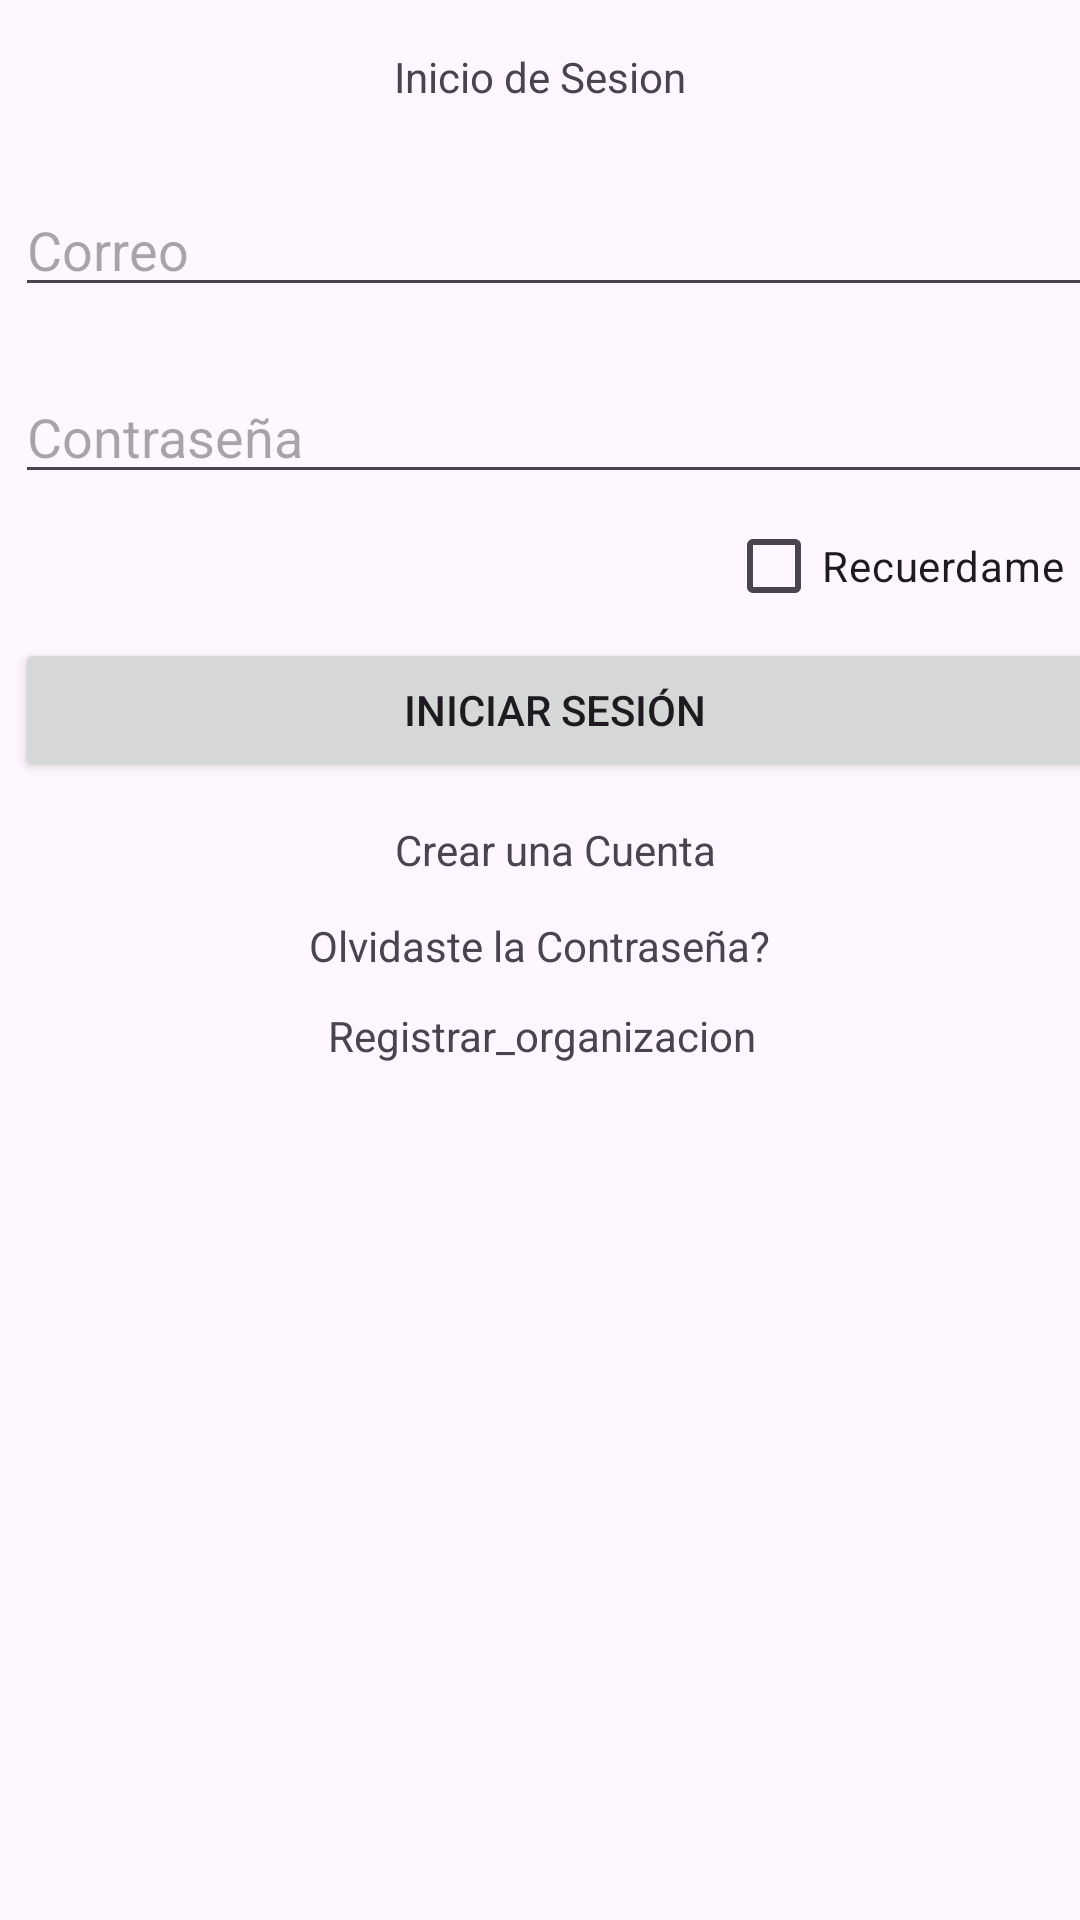

Android layout source for this screen:
<!-- AndroidManifest.xml: application theme Theme.RikiApp -->
<!-- res/layout/activity_main.xml -->
<?xml version="1.0" encoding="utf-8"?>
<androidx.constraintlayout.widget.ConstraintLayout xmlns:android="http://schemas.android.com/apk/res/android"
    xmlns:app="http://schemas.android.com/apk/res-auto"
    xmlns:tools="http://schemas.android.com/tools"
    android:id="@+id/Principal"
    android:layout_width="match_parent"
    android:layout_height="match_parent"
    tools:context=".MainActivity">

    <EditText
        android:id="@+id/correo"
        android:layout_width="wrap_content"
        android:layout_height="wrap_content"
        android:layout_marginStart="5dp"
        android:layout_marginTop="61dp"
        android:width="400dp"
        android:ems="10"
        android:hint="@string/input_email"
        android:inputType="textEmailAddress"
        app:layout_constraintStart_toStartOf="parent"
        app:layout_constraintTop_toTopOf="parent" />

    <EditText
        android:id="@+id/contrasenia"
        android:layout_width="wrap_content"
        android:layout_height="wrap_content"
        android:layout_marginStart="5dp"
        android:layout_marginTop="21dp"
        android:width="400dp"
        android:ems="10"
        android:hint="@string/input_password"
        android:inputType="textPassword"
        app:layout_constraintStart_toStartOf="parent"
        app:layout_constraintTop_toBottomOf="@+id/correo" />

    <Button
        android:id="@+id/button"
        android:layout_width="wrap_content"
        android:layout_height="wrap_content"
        android:layout_marginStart="5dp"
        android:width="400dp"
        android:onClick="login"
        android:text="@string/btn_login"
        app:layout_constraintStart_toStartOf="parent"
        app:layout_constraintTop_toBottomOf="@+id/cbRecuerdame" />

    <TextView
        android:id="@+id/textView6"
        android:layout_width="wrap_content"
        android:layout_height="wrap_content"
        android:layout_marginTop="13dp"
        android:clickable="true"
        android:onClick="crearCuenta"
        android:text="@string/text_singup"
        app:layout_constraintEnd_toEndOf="@+id/button"
        app:layout_constraintStart_toStartOf="@+id/button"
        app:layout_constraintTop_toBottomOf="@+id/button" />

    <TextView
        android:id="@+id/textView7"
        android:layout_width="wrap_content"
        android:layout_height="wrap_content"
        android:layout_marginTop="16dp"
        android:text="@string/text_login"
        app:layout_constraintEnd_toEndOf="parent"
        app:layout_constraintStart_toStartOf="parent"
        app:layout_constraintTop_toTopOf="parent" />

    <CheckBox
        android:id="@+id/cbRecuerdame"
        android:layout_width="wrap_content"
        android:layout_height="wrap_content"
        android:layout_marginEnd="10dp"
        android:text="@string/recuerdame"
        app:layout_constraintEnd_toEndOf="@+id/contrasenia"
        app:layout_constraintTop_toBottomOf="@+id/contrasenia" />

    <TextView
        android:id="@+id/textView13"
        android:layout_width="wrap_content"
        android:layout_height="wrap_content"
        android:layout_marginTop="13dp"
        android:onClick="OlvidarCuenta"
        android:text="@string/olvidaste_contrasenia"
        app:layout_constraintEnd_toEndOf="parent"
        app:layout_constraintStart_toStartOf="parent"
        app:layout_constraintTop_toBottomOf="@+id/textView6" />

    <TextView
        android:id="@+id/textView9"
        android:layout_width="wrap_content"
        android:layout_height="wrap_content"
        android:layout_marginTop="11dp"
        android:layout_marginEnd="5dp"
        android:onClick="Organizaciones"
        android:text="@string/registrar_organizacion"
        app:layout_constraintEnd_toEndOf="@+id/textView13"
        app:layout_constraintTop_toBottomOf="@+id/textView13" />

</androidx.constraintlayout.widget.ConstraintLayout>
<!-- resources referenced by this layout -->
<resources>
  <string name="btn_login">Iniciar Sesión</string>
  <string name="input_email">Correo</string>
  <string name="input_password">Contraseña</string>
  <string name="olvidaste_contrasenia">Olvidaste la Contraseña?</string>
  <string name="recuerdame">Recuerdame</string>
  <string name="registrar_organizacion">Registrar_organizacion</string>
  <string name="text_login">Inicio de Sesion</string>
  <string name="text_singup">Crear una Cuenta</string>
  <style name="Theme.RikiApp" parent="Base.Theme.RikiApp" />
  <style name="Base.Theme.RikiApp" parent="Theme.Material3.DayNight.NoActionBar">
          <item name="colorPrimary">@color/primary_color</item>
          <item name="colorOnPrimary">@color/white</item>
          <item name="colorPrimaryVariant">@color/primary_text</item>
          <item name="colorSecondary">@color/accent_color</item>
          <item name="colorSecondaryVariant">@color/light_primary</item>
      </style>
  <color name="primary_color">#3F51B5</color>
  <color name="white">#FFFFFFFF</color>
  <color name="primary_text">#212121</color>
  <color name="accent_color">#607D8B</color>
  <color name="light_primary">#C5CAE9</color>
</resources>
